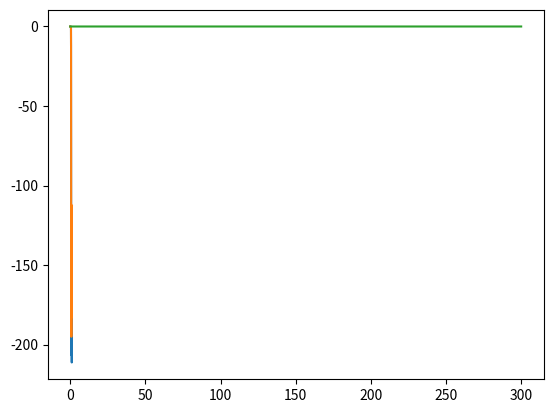

This figure's Python source:
import numpy as np
import scipy.fft as fft
import scipy.interpolate as spi
import matplotlib.pyplot as plt
import scipy.optimize as opt

def sincFIR(b, N, win):
    lim = b * (N-1) * 0.5
    x = np.linspace(-lim, lim, N)
    taps = np.sinc(x) * win(N)
    taps *= 1 / np.sum(taps)
    return taps

def response(taps, points = 65536):
    # Zero pad
    ztaps = np.concatenate([taps, np.zeros(points - len(taps))])

    # Compute FFT
    ff = fft.fft(ztaps)
    ff = ff[:len(ff)//2]

    # Compite the frequency of each bin
    freqs = np.array(range(points))/points
    freqs = freqs[:len(freqs)//2]*2
    
    # Return the amplitude and phase
    return np.array(freqs), 20*np.log10(np.abs(ff)), np.angle(ff)*180/np.pi

def getSpecs(taps, att = None):
    # Get the response
    freqs,amp,_ = response(taps)
    
    # Find the inflection point
    searchIdx = -1
    mid = len(amp)//2
    last = amp[mid-1]
    for i in range(mid, len(amp)):
        diff = amp[i]-last
        last = amp[i]
        if diff > 0.0:
            searchIdx = i
            break
    searchFreq = freqs[searchIdx-1]
    
    # Find the stop band attenuation if none given
    if att == None:
        maxIdx = np.argmax(amp[searchIdx:]) + searchIdx
        att = amp[maxIdx]

    # Find the transition point
    interp = spi.interp1d(freqs, amp)
    res = opt.root_scalar(lambda x : interp(x)-att, bracket=[0.5, searchFreq])
    return att, res.root - 0.5

def bnuttallw(n, N):
    return 0.3635819 - 0.4891775*np.cos(2*np.pi*n/N) + 0.13659955*np.cos(4*np.pi*n/N) - 0.0106411*np.cos(6*np.pi*n/N)

# def lolw(n, N):
#     return 0.35881115 - 0.48845026*np.cos(2*np.pi*n/N) + 0.14118885*np.cos(4*np.pi*n/N) - 0.01154974*np.cos(6*np.pi*n/N)

def nuttallw(n, N):
    return 0.355768 - 0.487396*np.cos(2*np.pi*n/N) + 0.144232*np.cos(4*np.pi*n/N) - 0.012604*np.cos(6*np.pi*n/N)

def lol2w(n, N):
    return 0.3560283 - 0.48748693*np.cos(2*np.pi*n/N) + 0.1439717*np.cos(4*np.pi*n/N) - 0.01251307*np.cos(6*np.pi*n/N)

def nuttall(N):
    return bnuttallw(np.array(range(N+1)), N+1)[1:]

# def lol(N):
#     return lolw(np.array(range(N+1)), N+1)[1:]

def lol2(N):
    return lol2w(np.array(range(N+1)), N+1)[1:]

def nuttallT(N):
    return nuttallw(np.array(range(N)), N-1)

# Previous prediction                   1824
# nuttall =  [ 7.74932575 -0.99720463]  1859
# nuttallT = [ 7.749348    1.00079625]  1861
# np.blackman = [5.58715521 0.98759599] 1341
# np.hanning = [3.12375105 1.02086163]  751
# bnuttal =  [ 7.79530085 -2.42566429]  1867

def charactWindow(win, minTaps = 32, maxTaps = 1024):
    ii = []
    att = []
    tw = []
    for i in range(minTaps, maxTaps+1):
        taps = sincFIR(0.5, i, win)
        a,t = getSpecs(taps)
        ii.append(i)
        att.append(a)
        tw.append(t)
    res = np.polyfit(1/np.array(tw), ii, 1)
    return res[0], res[1], np.mean(att)

# print(charactWindow(lol2))
# exit(0)

freqs, amps, phases = response(sincFIR(0.5, 101, lol2))
plt.plot(freqs, amps)
freqs, amps, phases = response(sincFIR(0.5, 101, nuttall))
plt.plot(freqs, amps)
plt.show()

# params = []
# alphas = []
# atts = []
# for i in range(1000):
#     p = np.random.uniform(0.0, 1.0, 3)
#     p = np.concatenate([ [p[0] - p[1] + p[2]], p ])
    
#     def winw(n, N):
#         return p[0] - p[1]*np.cos(2*np.pi*n/N) + p[2]*np.cos(4*np.pi*n/N) - p[3]*np.cos(6*np.pi*n/N)
    
#     def win(N):
#         return winw(np.array(range(N+1)), N+1)[1:]

#     try:
#         alpha, beta, att = charactWindow(win, 1000, 1024)
#         params.append(p)
#         alphas.append(alpha)
#         atts.append(-att)
#         print(p, alpha, beta, att)
#     except:
#         pass
    

# best = np.argmax(atts)
# print(alphas[best], atts[best], params[best])

# plt.scatter(atts, alphas)
# plt.show()

# (5.587154476193536, 0.9876436878253441, -75.28786662414193)
# (5.587618976822818, 0.9168073377669025, -75.28843748397959)

# 7.4081533102937565 75.34448596788963 [0.35417698 0.95739698 0.78534742 0.18212743]

p = [0.35417698, 0.95739698, 0.78534742, 0.18212743]

def customWin(N, p):
    def winw(n, N):
        return p[0] - p[1]*np.cos(2*np.pi*n/N) + p[2]*np.cos(4*np.pi*n/N) - p[3]*np.cos(6*np.pi*n/N)
    return winw(np.array(range(N+1)), N+1)[1:]

def optfunc(x):
    x = [ np.power(10, x[0]), np.power(10, x[1]), np.power(10, x[2]) ]
    p = np.concatenate([ [x[0] - x[1] + x[2]], x ])
    test = customWin(301, p)
    test *= 1/np.sum(test)

    p *= 1/np.sum(p)
    print(p)
    plt.plot(test)
    plt.show()

    freqs, amps, _ = response(test)

    # Find the inflection point
    searchIdx = -1
    last = amps[0]
    for i in range(1, len(amps)):
        diff = amps[i]-last
        last = amps[i]
        if diff > 0.0:
            searchIdx = i
            break

    # Find stop band attenuation
    att = np.max(amps[searchIdx:])

    # Optimise for attenuation
    return att

optfunc([-0.57685987, -1.10654573, -2.16745906])

# best = 0
# bestCoeffs = None
# for i in range(1000):
#     res = opt.minimize(optfunc, np.random.uniform(-10, 0, 3))
#     if res.fun < best:
#         best = res.fun
#         bestCoeffs = res.x
#     print('Result:', i, res.fun, best)
# print('Best:', best, bestCoeffs)

# # Cool window: [0.38373144 0.49571507 0.11626856 0.00428493]

